Labelled photos from "seg_dataset", an image-classification folder in sole12343/JLU-ONFH-Dataset. The possible labels are: health, onfh.

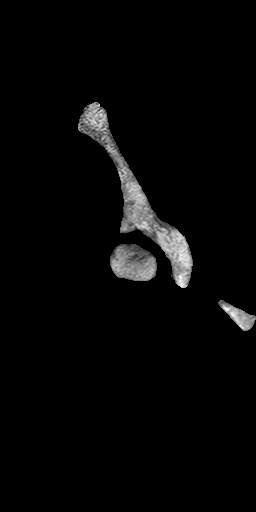
Label: onfh

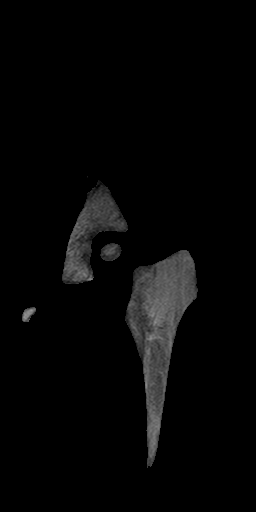
Label: health

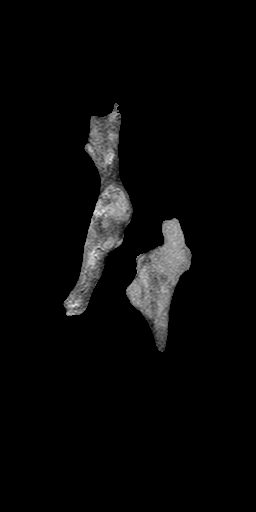
Label: health

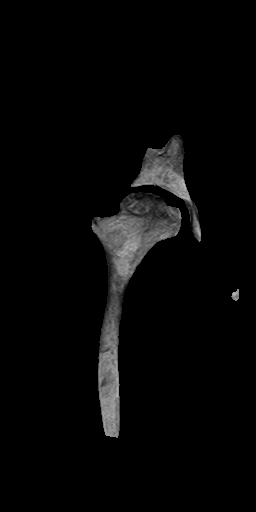
Label: onfh

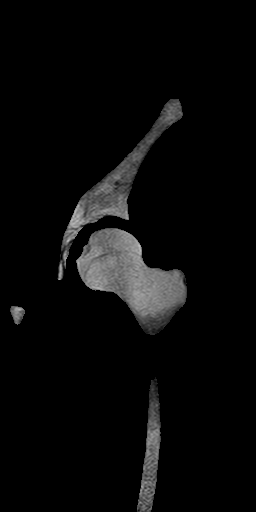
Label: onfh

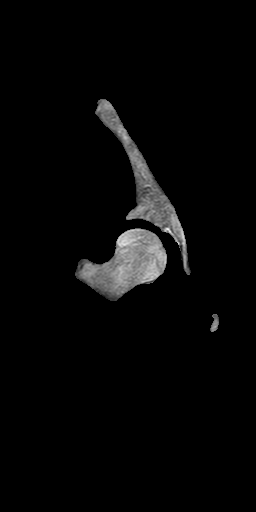
Label: health
